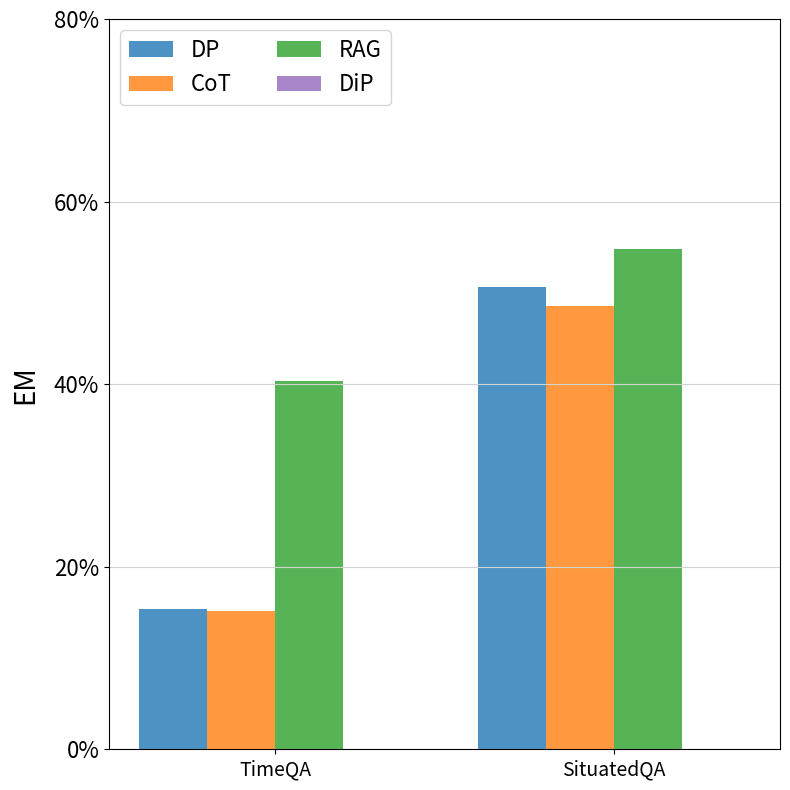

Python code for this plot:
import matplotlib.pyplot as plt
import numpy as np
from matplotlib.ticker import FuncFormatter

# Data for the bar chart
categories = ["DP", "CoT", "RAG", "DiP"] # Labels for bars within each group
group_labels = ['TimeQA', 'SituatedQA']  # Labels for each group

# Values for each group
group1_values = [15.4, 15.2, 40.3, 0]
group2_values = [50.6, 48.6, 54.8, 0]

# Colors for each bar
group1_colors = ['tab:blue', 'tab:orange', 'tab:green', 'tab:purple']
# group2_colors = ['tab:purple', 'tab:brown', 'tab:pink', 'tab:gray']

# Bar settings
bar_width = 0.15  # Width of each bar
spacing_within_group = 0  # Smaller spacing between bars within each group
group_spacing = len(categories) * (bar_width + spacing_within_group) + 0.15  # Large spacing between the groups

# Positions for each bar
x = np.arange(len(categories)) * (bar_width + spacing_within_group)  # Position bars closely within each group
x_shifted = x + group_spacing  # Shift the positions for Group 2 to maintain distance between the groups

# Create the figure and plot the bars
plt.figure(figsize=(8, 8))


# Plotting Group 1 bars
for i in range(len(categories)):
    plt.bar(x[i], group1_values[i], width=bar_width, color=group1_colors[i], alpha=0.8, label=categories[i])

# Plotting Group 2 bars
for i in range(len(categories)):
    plt.bar(x_shifted[i], group2_values[i], width=bar_width, color=group1_colors[i], alpha=0.8)

# Customizing the plot
# plt.xlabel('Groups', fontsize=20,labelpad=10)
plt.ylabel('EM', fontsize=20, labelpad=10)
plt.yticks(range(0, 81, 20), [f'{val}%' for val in range(0, 81, 20)], fontsize=16)
plt.xticks([x.mean(), x_shifted.mean()], group_labels, fontsize=14)  # Position group labels below the bars

# # Format y-axis as percentage
# def to_percent(y, pos):
#     return f'{y}%'

# formatter = FuncFormatter(to_percent)
# plt.gca().yaxis.set_major_formatter(formatter)

plt.legend(loc='upper left', ncol=2, fontsize=16)
plt.grid(True, linestyle='-', color='lightgrey', axis='y')

# Display the plot
plt.tight_layout()
plt.savefig('bar_plot_timo.pdf')  # Save as "bar_plot.pdf"
plt.show()
